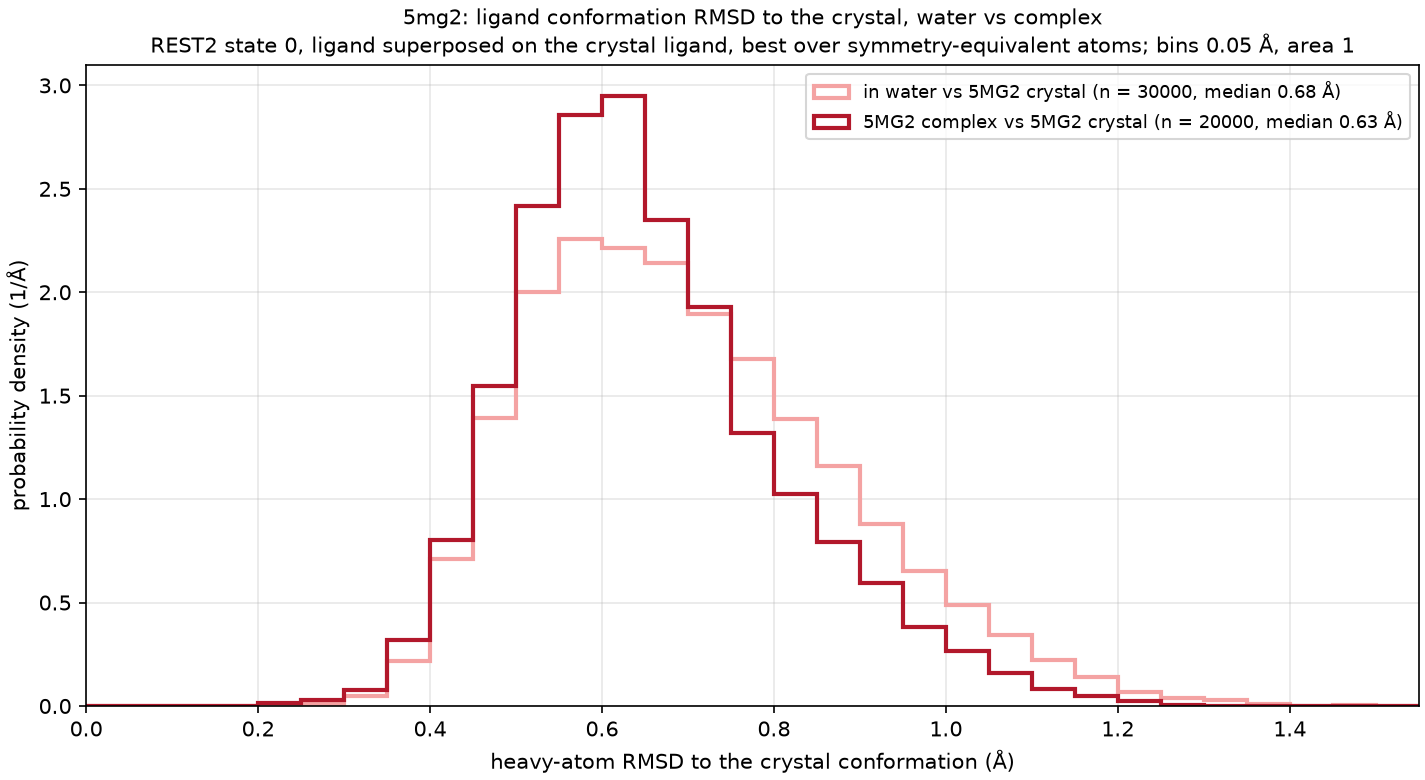

The data file committed next to this chart (first rows):
curve, frames, median_A, frac_below_1A, frac_below_1.5A
in water vs 5MG2 crystal, 30000, 0.677, 0.933, 1.000
5MG2 complex vs 5MG2 crystal, 20000, 0.631, 0.971, 1.000
